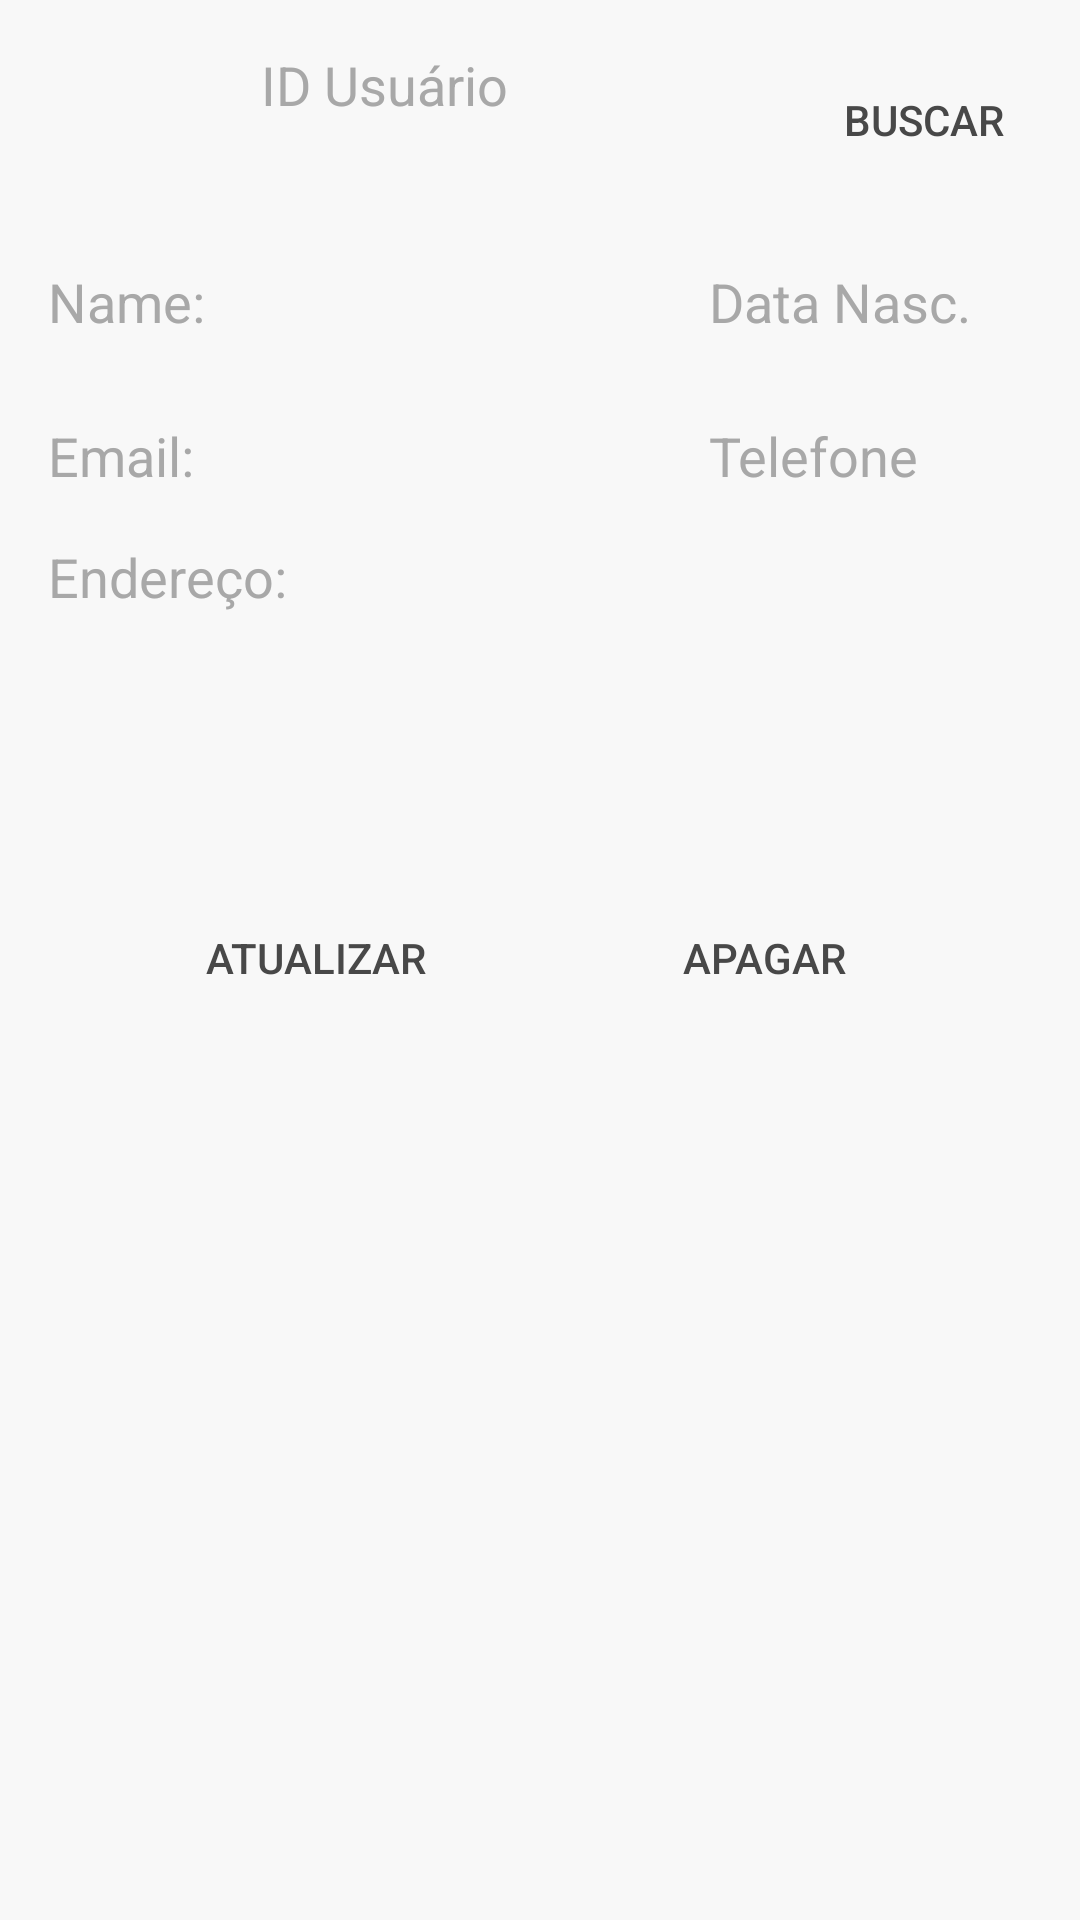

Android layout source for this screen:
<!-- AndroidManifest.xml: application theme Theme.AppCompat.NoActionBar -->
<!-- res/layout/fragment_atualizar.xml -->
<?xml version="1.0" encoding="utf-8"?>
<androidx.constraintlayout.widget.ConstraintLayout xmlns:android="http://schemas.android.com/apk/res/android"
    xmlns:app="http://schemas.android.com/apk/res-auto"
    xmlns:tools="http://schemas.android.com/tools"
    android:layout_width="match_parent"
    android:layout_height="match_parent"
    android:background="@color/main"
    tools:context=".AtualizarFragment">

    <EditText
        android:id="@+id/edtIdentificador"
        android:layout_width="0sp"
        android:layout_height="wrap_content"
        android:layout_marginStart="8dp"
        android:layout_marginTop="16dp"
        android:layout_marginEnd="8dp"
        android:background="@drawable/rounded_theme"
        android:gravity="center"
        android:hint="@string/id_usu_rio"
        android:textColor="@color/textColor"
        android:textColorHint="@color/hint"
        app:layout_constraintEnd_toStartOf="@+id/btn_buscar"
        app:layout_constraintHorizontal_bias="0.5"
        app:layout_constraintHorizontal_chainStyle="spread_inside"
        app:layout_constraintHorizontal_weight="5"
        app:layout_constraintStart_toStartOf="parent"
        app:layout_constraintTop_toTopOf="parent" />

    <Button
        android:id="@+id/btn_buscar"
        android:layout_width="wrap_content"
        android:layout_height="wrap_content"
        android:layout_marginStart="8dp"
        android:layout_marginTop="16dp"
        android:layout_marginEnd="8dp"
        android:background="@drawable/rounded_theme"
        android:text="@string/buscar"
        android:textColor="@color/textColor"
        app:layout_constraintEnd_toEndOf="parent"
        app:layout_constraintHorizontal_bias="0.5"
        app:layout_constraintHorizontal_chainStyle="spread_inside"
        app:layout_constraintHorizontal_weight="2"
        app:layout_constraintStart_toEndOf="@+id/edtIdentificador"
        app:layout_constraintTop_toTopOf="parent" />


    <EditText
        android:id="@+id/name"
        android:layout_width="0dp"
        android:layout_height="wrap_content"
        android:layout_marginStart="8dp"
        android:layout_marginTop="48dp"
        android:layout_marginEnd="14dp"
        android:background="@drawable/rounded_theme"
        android:hint="@string/name"
        android:paddingLeft="8dp"
        android:paddingRight="8dp"
        android:textColor="@color/textColor"
        android:textColorHint="@color/hint"
        app:layout_constraintBottom_toTopOf="@+id/email"
        app:layout_constraintEnd_toStartOf="@+id/birthday"
        app:layout_constraintHorizontal_bias="0.5"
        app:layout_constraintHorizontal_chainStyle="spread_inside"
        app:layout_constraintHorizontal_weight="5"
        app:layout_constraintStart_toStartOf="parent"
        app:layout_constraintTop_toBottomOf="@+id/edtIdentificador" />

    <EditText
        android:id="@+id/birthday"
        android:layout_width="0dp"
        android:layout_height="wrap_content"
        android:layout_marginTop="24dp"
        android:layout_marginEnd="8dp"
        android:background="@drawable/rounded_theme"
        android:hint="@string/data_nasc"
        android:paddingLeft="8dp"
        android:paddingRight="8dp"
        android:textColor="@color/textColor"
        android:textColorHint="@color/hint"
        app:layout_constraintBottom_toTopOf="@+id/phone"
        app:layout_constraintEnd_toEndOf="parent"
        app:layout_constraintHorizontal_bias="0.5"
        app:layout_constraintHorizontal_chainStyle="spread_inside"
        app:layout_constraintHorizontal_weight="3"
        app:layout_constraintStart_toEndOf="@+id/name"
        app:layout_constraintTop_toBottomOf="@+id/btn_buscar" />

    <EditText
        android:id="@+id/phone"
        android:layout_width="0dp"
        android:layout_height="wrap_content"
        android:layout_marginStart="14dp"
        android:layout_marginTop="27dp"
        android:layout_marginEnd="8dp"
        android:layout_marginBottom="16dp"
        android:background="@drawable/rounded_theme"
        android:hint="@string/telefone"
        android:paddingLeft="8dp"
        android:paddingRight="8dp"
        android:textColor="@color/textColor"
        android:textColorHint="@color/hint"
        app:layout_constraintBottom_toTopOf="@+id/adress"
        app:layout_constraintEnd_toEndOf="parent"
        app:layout_constraintHorizontal_bias="0.5"
        app:layout_constraintHorizontal_chainStyle="spread_inside"
        app:layout_constraintHorizontal_weight="3"
        app:layout_constraintStart_toEndOf="@+id/email"
        app:layout_constraintTop_toBottomOf="@+id/birthday" />

    <EditText
        android:id="@+id/email"
        android:layout_width="0dp"
        android:layout_height="wrap_content"
        android:layout_marginStart="8dp"
        android:layout_marginTop="27dp"
        android:layout_marginBottom="16dp"
        android:background="@drawable/rounded_theme"
        android:hint="@string/email"
        android:paddingLeft="8dp"
        android:paddingRight="8dp"
        android:textColor="@color/textColor"
        android:textColorHint="@color/hint"
        app:layout_constraintBottom_toTopOf="@+id/adress"
        app:layout_constraintEnd_toStartOf="@+id/phone"
        app:layout_constraintHorizontal_bias="0.5"
        app:layout_constraintHorizontal_chainStyle="spread_inside"
        app:layout_constraintHorizontal_weight="5"
        app:layout_constraintStart_toStartOf="parent"
        app:layout_constraintTop_toBottomOf="@+id/name" />

    <EditText
        android:id="@+id/adress"
        android:layout_width="0dp"
        android:layout_height="wrap_content"
        android:layout_marginStart="8dp"
        android:layout_marginTop="16dp"
        android:layout_marginEnd="8dp"
        android:background="@drawable/rounded_theme"
        android:hint="@string/endere_o"
        android:paddingLeft="8dp"
        android:paddingRight="8dp"
        android:textColor="@color/textColor"
        android:textColorHint="@color/hint"
        app:layout_constraintEnd_toEndOf="parent"
        app:layout_constraintHorizontal_bias="1.0"
        app:layout_constraintHorizontal_weight="5"
        app:layout_constraintStart_toStartOf="parent"
        app:layout_constraintTop_toBottomOf="@+id/phone" />


    <Button
        android:id="@+id/btn_deletar"
        android:layout_width="wrap_content"
        android:layout_height="wrap_content"
        android:layout_marginTop="91dp"
        android:background="@drawable/rounded_theme"
        android:text="@string/apagar"
        android:textColor="@color/textColor"
        app:layout_constraintEnd_toEndOf="parent"
        app:layout_constraintHorizontal_bias="0.5"
        app:layout_constraintStart_toEndOf="@+id/btn_atualizar"
        app:layout_constraintTop_toBottomOf="@+id/adress" />

    <Button
        android:id="@+id/btn_atualizar"
        android:layout_width="wrap_content"
        android:layout_height="wrap_content"
        android:layout_marginTop="91dp"
        android:background="@drawable/rounded_theme"
        android:text="@string/atualizar"
        android:textColor="@color/textColor"
        app:layout_constraintEnd_toStartOf="@+id/btn_deletar"
        app:layout_constraintHorizontal_bias="0.5"
        app:layout_constraintStart_toStartOf="parent"
        app:layout_constraintTop_toBottomOf="@+id/adress" />


</androidx.constraintlayout.widget.ConstraintLayout>
<!-- resources referenced by this layout -->
<resources>
  <color name="hint">#A8A8A8</color>
  <color name="main">#F8F8F8</color>
  <color name="textColor">#484848</color>
  <string name="apagar">APAGAR</string>
  <string name="atualizar">ATUALIZAR</string>
  <string name="buscar">BUSCAR</string>
  <string name="data_nasc">Data Nasc.</string>
  <string name="email">Email:</string>
  <string name="endere_o">Endereço:</string>
  <string name="id_usu_rio">ID Usuário</string>
  <string name="name">Name:</string>
  <string name="telefone">Telefone</string>
</resources>
